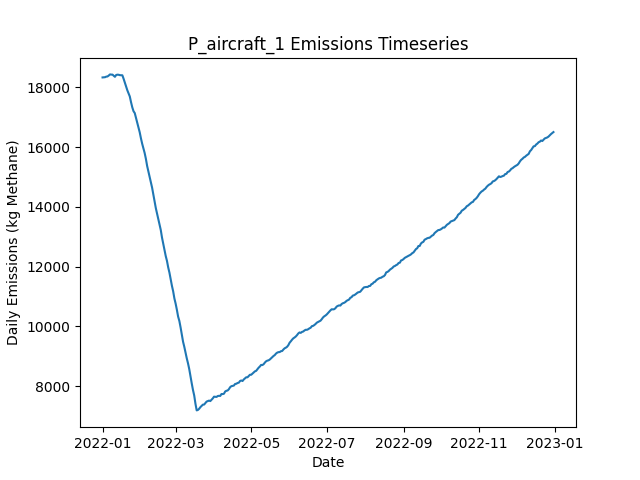

The table this chart was drawn from, first rows:
Date, Daily Emissions (Kg Methane), Daily Mitigable Emissions (Kg Methane), Daily Non-Mitigable Emissions (Kg Methan…, Daily Cost ($), Active Leaks, New Leaks, Leaks Repaired, Leaks Naturally Repaired, Leaks Tagged, Daily Repair Cost ($), Daily Natural Repair Cost ($), aircraft Deployment Cost ($), aircraft Sites flagged for Follow-Up, aircraft Leaks tagged for repair, aircraft Sites Visited, aircraft Travel Time (Minutes), aircraft Survey Time (Minutes), OGI_FU Deployment Cost ($), OGI_FU Sites flagged for Follow-Up, OGI_FU Leaks tagged for repair, OGI_FU Sites Visited, OGI_FU Travel Time (Minutes), OGI_FU Survey Time (Minutes)
2022-01-01, 18335, 12790, 5545, 250, 6673, 6697, 0, 18, 0.00000, 0.00000, 3600, 250, 0, , 160, 318, 159, 0.00000, , 0, 0, 0, 0
2022-01-02, 18337, 12788, 5549, 250, 6668, 12, 0, 12, 0.00000, 0.00000, 2400, 250, 0, , 21, 42, 21, 0.00000, , 0, 0, 0, 0
2022-01-03, 18343, 12788, 5555, 1000, 6669, 18, 0, 12, 43, 0.00000, 2400, 0.00000, 159, , 0, 0, 0, 1000, , 43, 3, 120, 360
2022-01-04, 18362, 12804, 5558, 1000, 6670, 18, 0, 11, 50, 0.00000, 2200, 0.00000, 21, , 0, 0, 0, 1000, , 50, 3, 120, 360
2022-01-05, 18367, 12806, 5561, 1000, 6666, 13, 0, 14, 51, 0.00000, 2800, 0.00000, 0, , 0, 0, 0, 1000, , 51, 3, 120, 360
2022-01-06, 18398, 12828, 5570, 1000, 6668, 20, 0, 15, 54, 0.00000, 3000, 0.00000, 0, , 0, 0, 0, 1000, , 54, 3, 120, 360
2022-01-07, 18436, 12862, 5575, 1000, 6686, 30, 0, 9, 44, 0.00000, 1800, 0.00000, 0, , 0, 0, 0, 1000, , 44, 3, 120, 360
2022-01-08, 18429, 12855, 5574, 1000, 6688, 19, 0, 12, 56, 0.00000, 2400, 0.00000, 0, , 0, 0, 0, 1000, , 56, 3, 120, 360
2022-01-09, 18429, 12849, 5581, 1000, 6685, 16, 0, 16, 58, 0.00000, 3200, 0.00000, 0, , 0, 0, 0, 1000, , 58, 3, 120, 360
2022-01-10, 18391, 12832, 5560, 1000, 6675, 12, 0, 15, 62, 0.00000, 3000, 0.00000, 0, , 0, 0, 0, 1000, , 62, 3, 120, 360
2022-01-11, 18356, 12801, 5555, 1000, 6660, 16, 0, 25, 53, 0.00000, 5000, 0.00000, 0, , 0, 0, 0, 1000, , 53, 3, 120, 360
2022-01-12, 18417, 12841, 5576, 1000, 6675, 27, 0, 9, 52, 0.00000, 1800, 0.00000, 0, , 0, 0, 0, 1000, , 52, 3, 120, 360
2022-01-13, 18427, 12857, 5570, 1000, 6681, 17, 0, 5, 59, 0.00000, 1000, 0.00000, 0, , 0, 0, 0, 1000, , 59, 3, 120, 360
2022-01-14, 18424, 12861, 5563, 1000, 6683, 14, 0, 8, 62, 0.00000, 1600, 0.00000, 0, , 0, 0, 0, 1000, , 62, 3, 120, 360
2022-01-15, 18411, 12859, 5552, 1000, 6678, 15, 0, 14, 59, 0.00000, 2800, 0.00000, 0, , 0, 0, 0, 1000, , 59, 3, 120, 360
2022-01-16, 18408, 12860, 5547, 1000, 6680, 21, 0, 14, 67, 0.00000, 2800, 0.00000, 0, , 0, 0, 0, 1000, , 67, 3, 120, 360
2022-01-17, 18406, 12853, 5553, 1000, 6678, 19, 0, 17, 65, 0.00000, 3400, 0.00000, 0, , 0, 0, 0, 1000, , 65, 3, 120, 360
2022-01-18, 18290, 12751, 5539, 7800, 6641, 15, 34, 11, 71, 6800, 2200, 0.00000, 0, , 0, 0, 0, 1000, , 71, 3, 120, 360
2022-01-19, 18161, 12639, 5523, 9600, 6597, 15, 43, 7, 64, 8600, 1400, 0.00000, 0, , 0, 0, 0, 1000, , 64, 3, 120, 360
2022-01-20, 18030, 12507, 5523, 9800, 6553, 17, 44, 12, 62, 8800, 2400, 0.00000, 0, , 0, 0, 0, 1000, , 62, 3, 120, 360
2022-01-21, 17905, 12389, 5516, 10400, 6508, 20, 47, 11, 60, 9400, 2200, 0.00000, 0, , 0, 0, 0, 1000, , 60, 3, 120, 360
2022-01-22, 17805, 12262, 5543, 7800, 6475, 12, 34, 8, 72, 6800, 1600, 0.00000, 0, , 0, 0, 0, 1000, , 72, 3, 120, 360
2022-01-23, 17698, 12147, 5551, 10000, 6441, 18, 45, 3, 63, 9000, 600, 0.00000, 0, , 0, 0, 0, 1000, , 63, 3, 120, 360
2022-01-24, 17505, 11976, 5530, 11000, 6388, 13, 50, 11, 68, 10000, 2200, 0.00000, 0, , 0, 0, 0, 1000, , 68, 3, 120, 360
2022-01-25, 17334, 11788, 5546, 12000, 6335, 16, 55, 12, 61, 11000, 2400, 0.00000, 0, , 0, 0, 0, 1000, , 61, 3, 120, 360
2022-01-26, 17204, 11675, 5529, 9600, 6297, 22, 43, 9, 75, 8600, 1800, 0.00000, 0, , 0, 0, 0, 1000, , 75, 3, 120, 360
2022-01-27, 17142, 11593, 5549, 9200, 6275, 29, 41, 3, 64, 8200, 600, 0.00000, 0, , 0, 0, 0, 1000, , 64, 3, 120, 360
2022-01-28, 16984, 11428, 5555, 10600, 6229, 16, 48, 8, 61, 9600, 1600, 0.00000, 0, , 0, 0, 0, 1000, , 61, 3, 120, 360
2022-01-29, 16834, 11273, 5561, 11200, 6182, 19, 51, 11, 72, 10200, 2200, 0.00000, 0, , 0, 0, 0, 1000, , 72, 3, 120, 360
2022-01-30, 16664, 11105, 5559, 11000, 6132, 16, 50, 13, 65, 10000, 2600, 0.00000, 0, , 0, 0, 0, 1000, , 65, 3, 120, 360
2022-01-31, 16498, 10924, 5574, 12600, 6081, 18, 58, 7, 63, 11600, 1400, 0.00000, 0, , 0, 0, 0, 1000, , 63, 3, 120, 360
2022-02-01, 16295, 10735, 5560, 12600, 6016, 12, 58, 12, 58, 11600, 2400, 0.00000, 0, , 0, 0, 0, 1000, , 58, 3, 120, 360
2022-02-02, 16114, 10574, 5539, 13400, 5959, 21, 62, 8, 68, 12400, 1600, 0.00000, 0, , 0, 0, 0, 1000, , 68, 3, 120, 360
2022-02-03, 15961, 10424, 5537, 11400, 5913, 18, 52, 6, 76, 10400, 1200, 0.00000, 0, , 0, 0, 0, 1000, , 76, 3, 120, 360
2022-02-04, 15804, 10247, 5556, 11200, 5870, 22, 51, 11, 85, 10200, 2200, 0.00000, 0, , 0, 0, 0, 1000, , 85, 3, 120, 360
2022-02-05, 15607, 10078, 5528, 12000, 5811, 13, 55, 7, 65, 11000, 1400, 0.00000, 0, , 0, 0, 0, 1000, , 65, 3, 120, 360
2022-02-06, 15370, 9847, 5523, 14000, 5749, 19, 65, 10, 73, 13000, 2000, 0.00000, 0, , 0, 0, 0, 1000, , 73, 3, 120, 360
2022-02-07, 15185, 9667, 5518, 11000, 5706, 21, 50, 7, 64, 10000, 1400, 0.00000, 0, , 0, 0, 0, 1000, , 64, 3, 120, 360
2022-02-08, 14994, 9472, 5522, 12800, 5655, 18, 59, 6, 66, 11800, 1200, 0.00000, 0, , 0, 0, 0, 1000, , 66, 3, 120, 360
2022-02-09, 14817, 9295, 5522, 12000, 5603, 16, 55, 10, 61, 11000, 2000, 0.00000, 0, , 0, 0, 0, 1000, , 61, 3, 120, 360
2022-02-10, 14644, 9090, 5554, 14400, 5547, 26, 67, 10, 73, 13400, 2000, 0.00000, 0, , 0, 0, 0, 1000, , 73, 3, 120, 360
2022-02-11, 14413, 8902, 5511, 12400, 5489, 19, 57, 10, 81, 11400, 2000, 0.00000, 0, , 0, 0, 0, 1000, , 81, 3, 120, 360
2022-02-12, 14195, 8679, 5516, 11800, 5431, 12, 54, 10, 76, 10800, 2000, 0.00000, 0, , 0, 0, 0, 1000, , 76, 3, 120, 360
2022-02-13, 13960, 8465, 5495, 13600, 5359, 9, 63, 12, 72, 12600, 2400, 0.00000, 0, , 0, 0, 0, 1000, , 72, 3, 120, 360
2022-02-14, 13774, 8265, 5509, 13200, 5308, 22, 61, 8, 66, 12200, 1600, 0.00000, 0, , 0, 0, 0, 1000, , 66, 3, 120, 360
2022-02-15, 13574, 8075, 5499, 12000, 5250, 15, 55, 10, 69, 11000, 2000, 0.00000, 0, , 0, 0, 0, 1000, , 69, 3, 120, 360
2022-02-16, 13416, 7955, 5460, 11000, 5213, 26, 50, 6, 72, 10000, 1200, 0.00000, 0, , 0, 0, 0, 1000, , 72, 3, 120, 360
2022-02-17, 13227, 7767, 5460, 13400, 5159, 15, 62, 3, 68, 12400, 600, 0.00000, 0, , 0, 0, 0, 1000, , 68, 3, 120, 360
2022-02-18, 12971, 7513, 5458, 14400, 5088, 12, 67, 10, 71, 13400, 2000, 0.00000, 0, , 0, 0, 0, 1000, , 71, 3, 120, 360
2022-02-19, 12768, 7273, 5495, 17000, 5024, 26, 80, 4, 73, 16000, 800, 0.00000, 0, , 0, 0, 0, 1000, , 73, 3, 120, 360
2022-02-20, 12562, 7093, 5470, 12200, 4968, 13, 56, 6, 73, 11200, 1200, 0.00000, 0, , 0, 0, 0, 1000, , 73, 3, 120, 360
2022-02-21, 12355, 6896, 5459, 13400, 4911, 17, 62, 7, 72, 12400, 1400, 0.00000, 0, , 0, 0, 0, 1000, , 72, 3, 120, 360
2022-02-22, 12192, 6721, 5471, 12000, 4875, 26, 55, 4, 68, 11000, 800, 0.00000, 0, , 0, 0, 0, 1000, , 68, 3, 120, 360
2022-02-23, 11974, 6536, 5438, 12000, 4819, 14, 55, 5, 69, 11000, 1000, 0.00000, 0, , 0, 0, 0, 1000, , 69, 3, 120, 360
2022-02-24, 11798, 6396, 5402, 11800, 4768, 15, 54, 5, 64, 10800, 1000, 0.00000, 0, , 0, 0, 0, 1000, , 64, 3, 120, 360
2022-02-25, 11583, 6194, 5389, 14000, 4713, 20, 65, 3, 65, 13000, 600, 0.00000, 0, , 0, 0, 0, 1000, , 65, 3, 120, 360
2022-02-26, 11358, 5969, 5389, 15800, 4642, 11, 74, 4, 76, 14800, 800, 0.00000, 0, , 0, 0, 0, 1000, , 76, 3, 120, 360
2022-02-27, 11174, 5765, 5409, 14600, 4586, 16, 68, 1, 72, 13600, 200, 0.00000, 0, , 0, 0, 0, 1000, , 72, 3, 120, 360
2022-02-28, 10934, 5556, 5378, 13000, 4528, 17, 60, 4, 75, 12000, 800, 0.00000, 0, , 0, 0, 0, 1000, , 75, 3, 120, 360
2022-03-01, 10760, 5363, 5398, 11800, 4480, 20, 54, 8, 75, 10800, 1600, 0.00000, 0, , 0, 0, 0, 1000, , 75, 3, 120, 360
... 305 more rows
